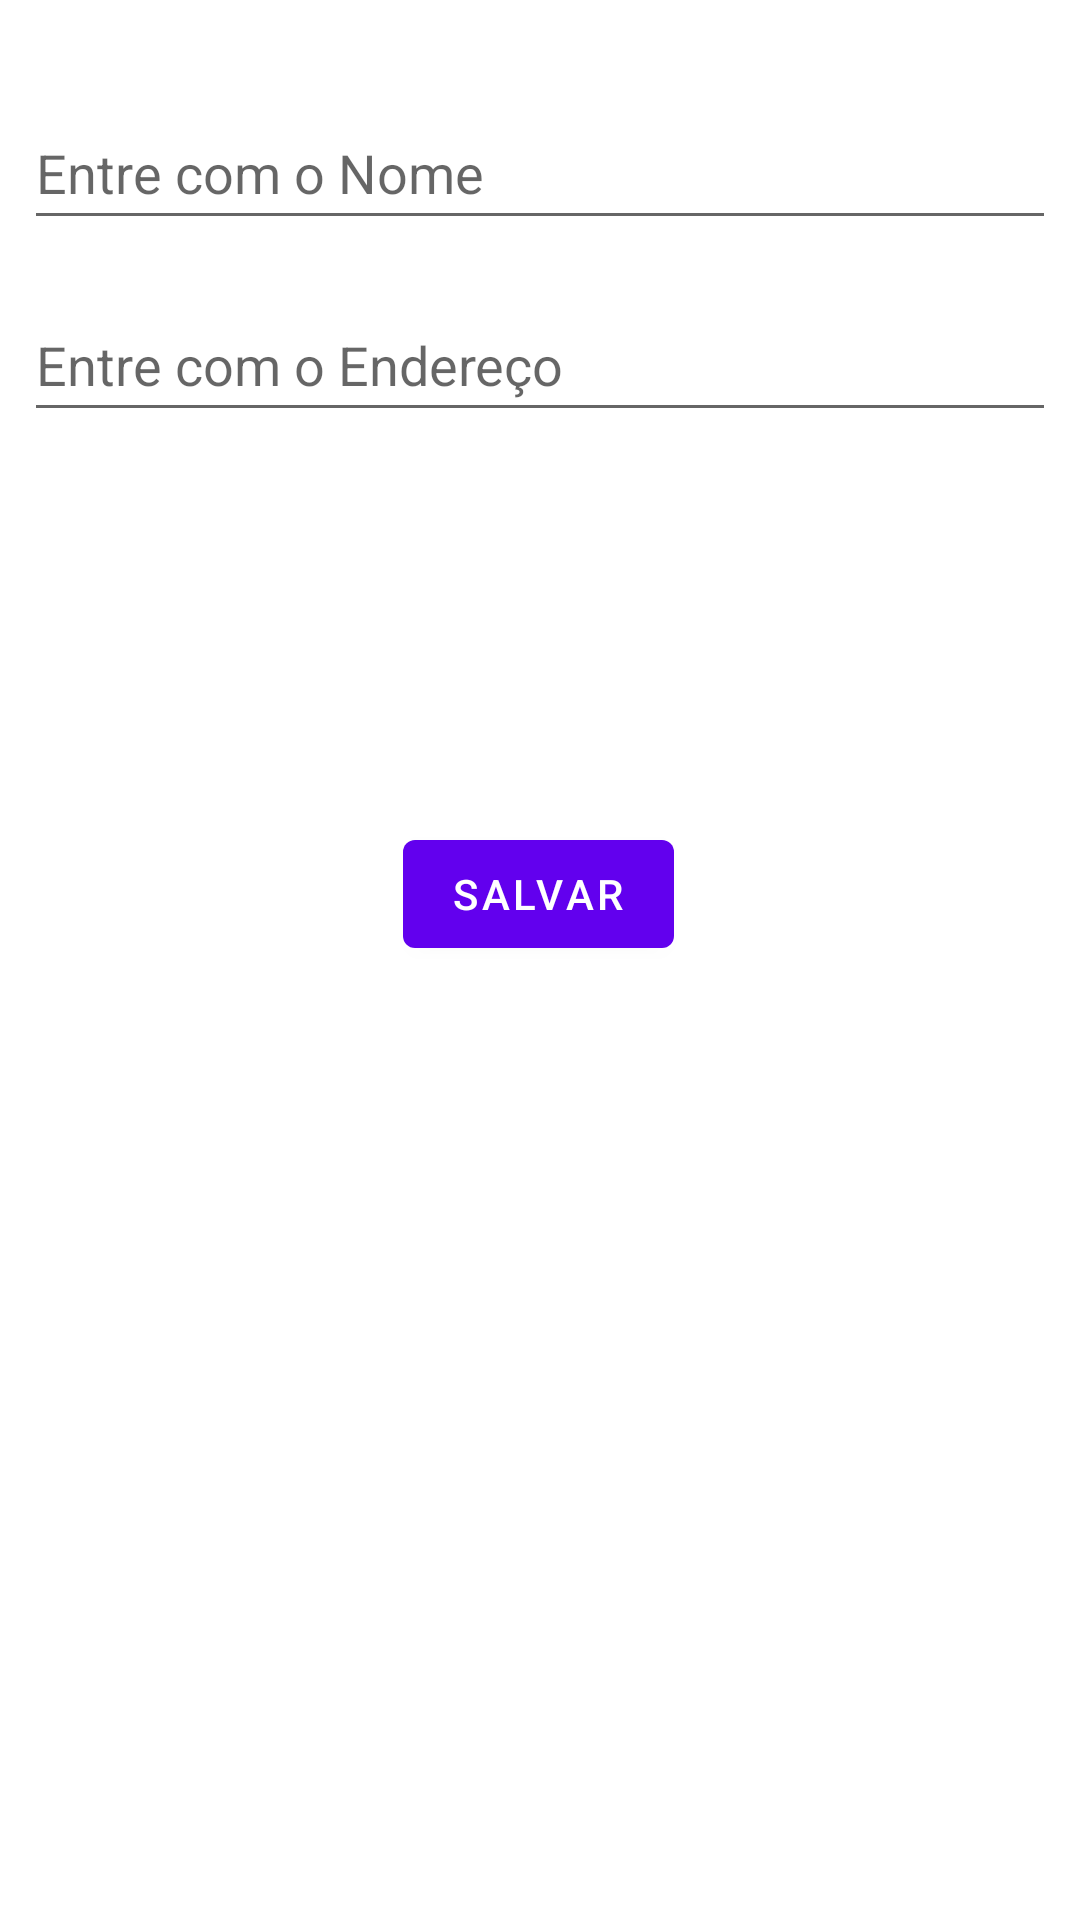

Layout XML and referenced resources for this Android screen:
<!-- AndroidManifest.xml: application theme Theme.Menu -->
<!-- res/layout/fragment_cadastro_posto.xml -->
<?xml version="1.0" encoding="utf-8"?>
<androidx.constraintlayout.widget.ConstraintLayout xmlns:android="http://schemas.android.com/apk/res/android"
    xmlns:app="http://schemas.android.com/apk/res-auto"
    xmlns:tools="http://schemas.android.com/tools"
    android:layout_width="match_parent"
    android:layout_height="match_parent"
    tools:context=".CadastroPosto">

    <ListView
        android:id="@+id/id_list_posto"
        android:layout_width="0dp"
        android:layout_height="398dp"
        android:layout_marginTop="16dp"
        android:layout_marginEnd="1dp"
        android:layout_marginBottom="1dp"
        app:layout_constraintBottom_toBottomOf="parent"
        app:layout_constraintEnd_toEndOf="parent"
        app:layout_constraintStart_toStartOf="parent"
        app:layout_constraintTop_toBottomOf="@+id/bt_salvar" />

    <Button
        android:id="@+id/bt_salvar"
        android:layout_width="wrap_content"
        android:layout_height="wrap_content"
        android:layout_marginStart="121dp"
        android:layout_marginTop="130dp"
        android:layout_marginEnd="122dp"
        android:text="@string/salvar"
        app:layout_constraintEnd_toEndOf="parent"
        app:layout_constraintStart_toStartOf="parent"
        app:layout_constraintTop_toBottomOf="@+id/id_endereco_posto" />

    <EditText
        android:id="@+id/id_nome_posto"
        android:layout_width="0dp"
        android:layout_height="wrap_content"
        android:layout_marginStart="8dp"
        android:layout_marginTop="32dp"
        android:layout_marginEnd="8dp"
        android:ems="10"
        android:hint="@string/hint_nome"
        android:inputType="textPersonName"
        android:minHeight="48dp"
        app:layout_constraintEnd_toEndOf="parent"
        app:layout_constraintStart_toStartOf="parent"
        app:layout_constraintTop_toTopOf="parent" />

    <EditText
        android:id="@+id/id_endereco_posto"
        android:layout_width="0dp"
        android:layout_height="wrap_content"
        android:layout_marginStart="8dp"
        android:layout_marginTop="16dp"
        android:layout_marginEnd="8dp"
        android:ems="10"
        android:inputType="textPersonName"
        android:hint="@string/hint_endereco"
        android:minHeight="48dp"
        app:layout_constraintEnd_toEndOf="parent"
        app:layout_constraintStart_toStartOf="parent"
        app:layout_constraintTop_toBottomOf="@+id/id_nome_posto" />
</androidx.constraintlayout.widget.ConstraintLayout>
<!-- resources referenced by this layout -->
<resources>
  <string name="hint_endereco">Entre com o Endereço</string>
  <string name="hint_nome">Entre com o Nome</string>
  <string name="salvar">Salvar</string>
  <style name="Theme.Menu" parent="Theme.MaterialComponents.DayNight.NoActionBar">
          
          <item name="colorPrimary">@color/purple_500</item>
          <item name="colorPrimaryVariant">@color/purple_700</item>
          <item name="colorOnPrimary">@color/white</item>
          
          <item name="colorSecondary">@color/teal_200</item>
          <item name="colorSecondaryVariant">@color/teal_700</item>
          <item name="colorOnSecondary">@color/black</item>
          
          <item name="android:statusBarColor" tools:targetApi="l">?attr/colorPrimaryVariant</item>
          
      </style>
  <style name="Theme.MaterialComponents.DayNight.NoActionBar">
          <item name="windowActionBar">false</item>
          <item name="windowNoTitle">true</item>
      </style>
  <!-- not gathered from this repository: default colours our renderer supplied (Android Studio template values) -->
  <color name="purple_500">#FF6200EE</color>
  <color name="purple_700">#FF3700B3</color>
  <color name="teal_200">#FF03DAC5</color>
  <color name="teal_700">#FF018786</color>
  <color name="black">#FF000000</color>
  <color name="white">#FFFFFFFF</color>
</resources>
